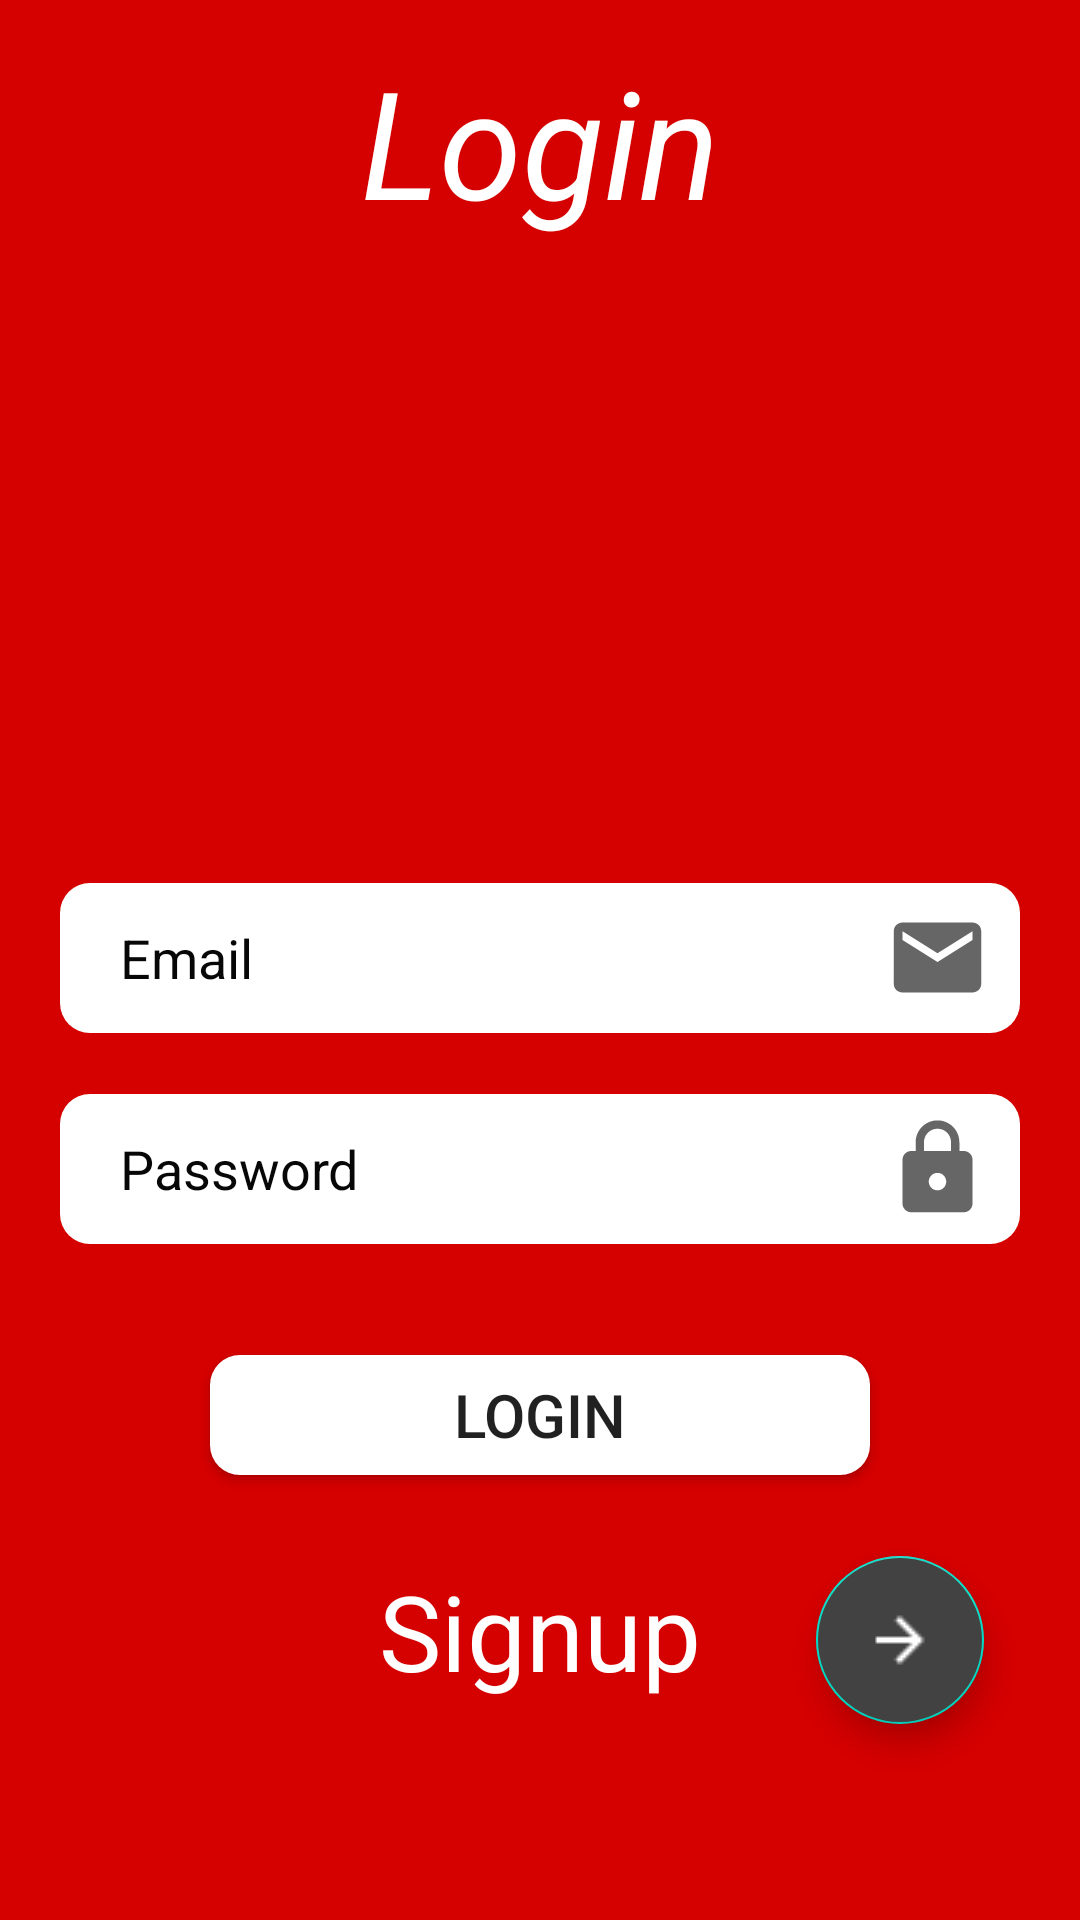

This screen was rendered from an Android layout file. Write that file and the resources it references.
<!-- AndroidManifest.xml: application theme AppTheme -->
<!-- res/layout/activity_login.xml -->
<?xml version="1.0" encoding="utf-8"?>
<androidx.constraintlayout.widget.ConstraintLayout xmlns:android="http://schemas.android.com/apk/res/android"
    xmlns:app="http://schemas.android.com/apk/res-auto"
    xmlns:tools="http://schemas.android.com/tools"
    android:layout_width="match_parent"
    android:layout_height="match_parent"
    tools:context=".Login"
    android:background="#d50000">

    <EditText
        android:id="@+id/email"
        android:layout_width="match_parent"
        android:layout_height="50dp"
        android:layout_marginLeft="20dp"
        android:layout_marginRight="20dp"
        android:background="@drawable/custom_button"
        android:drawableRight="@drawable/ic_email"
        android:ems="10"
        android:hint="Email"
        android:inputType="textPersonName"
        android:paddingLeft="20dp"
        android:paddingRight="10dp"


        android:textColor="#0E0E0E"
        android:textColorHint="#070707"
        app:layout_constraintBottom_toBottomOf="parent"
        app:layout_constraintEnd_toEndOf="parent"
        app:layout_constraintStart_toStartOf="parent"
        app:layout_constraintTop_toTopOf="parent"
        app:layout_constraintVertical_bias="0.499" />

    <EditText
        android:id="@+id/password"
        android:layout_width="match_parent"
        android:layout_height="50dp"
        android:layout_marginLeft="20dp"
        android:layout_marginRight="20dp"
        android:background="@drawable/custom_button"
        android:drawableRight="@drawable/ic_password"
        android:ems="10"
        android:hint="Password"
        android:inputType="textPassword"
        android:paddingLeft="20dp"
        android:paddingRight="10dp"
        android:textColor="#0E0E0E"
        android:textColorHint="#070707"
        app:layout_constraintBottom_toBottomOf="parent"
        app:layout_constraintEnd_toEndOf="parent"
        app:layout_constraintStart_toStartOf="parent"
        app:layout_constraintTop_toTopOf="parent"
        app:layout_constraintVertical_bias="0.618" />

    <Button
        android:id="@+id/login"
        android:layout_width="match_parent"
        android:layout_height="40dp"
        android:layout_marginLeft="70dp"
        android:layout_marginRight="70dp"
        android:background="@drawable/custom_button"
        android:text="Login"
        android:textSize="20dp"
        app:layout_constraintBottom_toBottomOf="parent"
        app:layout_constraintEnd_toEndOf="parent"
        app:layout_constraintStart_toStartOf="parent"
        app:layout_constraintTop_toTopOf="parent"
        app:layout_constraintVertical_bias="0.753" />

    <TextView
        android:id="@+id/textlogin"
        android:layout_width="wrap_content"
        android:layout_height="wrap_content"
        android:text="Login"
        android:textStyle="italic"
        android:textColor="#FFFFFF"
        android:layout_marginRight="100dp"
        android:layout_marginLeft="100dp"
        android:textSize="50dp"
        app:layout_constraintBottom_toBottomOf="parent"
        app:layout_constraintEnd_toEndOf="parent"
        app:layout_constraintStart_toStartOf="parent"
        app:layout_constraintTop_toTopOf="parent"
        app:layout_constraintVertical_bias="0.024" />

    <TextView
        android:id="@+id/textcreate"
        android:layout_width="wrap_content"
        android:layout_height="wrap_content"
        android:text="Signup"
        android:textColor="#FFFFFF"
        android:textSize="35dp"
        app:layout_constraintBottom_toBottomOf="parent"
        app:layout_constraintEnd_toEndOf="parent"
        app:layout_constraintStart_toStartOf="parent"
        app:layout_constraintTop_toTopOf="parent"
        app:layout_constraintVertical_bias="0.877" />

    <ImageView
        android:id="@+id/imageView6"
        android:layout_width="120dp"
        android:layout_height="120dp"

        app:layout_constraintBottom_toBottomOf="parent"
        app:layout_constraintEnd_toEndOf="parent"
        app:layout_constraintHorizontal_bias="0.498"
        app:layout_constraintStart_toStartOf="parent"
        app:layout_constraintTop_toTopOf="parent"
        app:layout_constraintVertical_bias="0.22"
        app:srcCompat="@drawable/user6" />

    <com.google.android.material.floatingactionbutton.FloatingActionButton
        android:id="@+id/floating2"
        android:layout_width="wrap_content"
        android:layout_height="wrap_content"
        android:clickable="true"
        android:backgroundTint="#424242"
        app:layout_constraintBottom_toBottomOf="parent"
        app:layout_constraintEnd_toEndOf="parent"
        app:layout_constraintHorizontal_bias="0.895"
        app:layout_constraintStart_toStartOf="parent"
        app:layout_constraintTop_toTopOf="parent"
        app:layout_constraintVertical_bias="0.888"
        app:srcCompat="@drawable/arrowright" />


</androidx.constraintlayout.widget.ConstraintLayout>
<!-- resources referenced by this layout -->
<resources>
  <!-- drawable arrowright: png bitmap (drawable-v24, 332 bytes) -->
  <!-- drawable custom_button (drawable) -->
  <?xml version="1.0" encoding="utf-8"?>
  <shape xmlns:android="http://schemas.android.com/apk/res/android" android:shape="rectangle">
  
      <solid android:color="@android:color/white"></solid>
  
      <corners android:radius="10dp"></corners>
  
  </shape>
  <!-- drawable ic_email (drawable) -->
  <vector xmlns:android="http://schemas.android.com/apk/res/android"
      android:width="35dp"
      android:height="35dp"
      android:viewportWidth="24"
      android:viewportHeight="24"
      android:tint="?attr/colorControlNormal">
    <path
        android:fillColor="@android:color/black"
        android:pathData="M20,4L4,4c-1.1,0 -1.99,0.9 -1.99,2L2,18c0,1.1 0.9,2 2,2h16c1.1,0 2,-0.9 2,-2L22,6c0,-1.1 -0.9,-2 -2,-2zM20,8l-8,5 -8,-5L4,6l8,5 8,-5v2z"/>
  </vector>
  <!-- drawable ic_password (drawable) -->
  <vector xmlns:android="http://schemas.android.com/apk/res/android"
      android:width="35dp"
      android:height="35dp"
      android:viewportWidth="24"
      android:viewportHeight="24"
      android:tint="?attr/colorControlNormal">
    <path
        android:fillColor="@android:color/black"
        android:pathData="M18,8h-1L17,6c0,-2.76 -2.24,-5 -5,-5S7,3.24 7,6v2L6,8c-1.1,0 -2,0.9 -2,2v10c0,1.1 0.9,2 2,2h12c1.1,0 2,-0.9 2,-2L20,10c0,-1.1 -0.9,-2 -2,-2zM12,17c-1.1,0 -2,-0.9 -2,-2s0.9,-2 2,-2 2,0.9 2,2 -0.9,2 -2,2zM15.1,8L8.9,8L8.9,6c0,-1.71 1.39,-3.1 3.1,-3.1 1.71,0 3.1,1.39 3.1,3.1v2z"/>
  </vector>
  <style name="AppTheme" parent="Theme.AppCompat.Light.NoActionBar">
          
          <item name="colorPrimary">@color/colorPrimary</item>
          <item name="colorPrimaryDark">#9b0000</item>
          <item name="colorAccent">@color/colorAccent</item>
      </style>
  <!-- not gathered from this repository: default colours our renderer supplied (Android Studio template values) -->
  <color name="colorPrimary">#FF6200EE</color>
  <color name="colorAccent">#FF03DAC5</color>
</resources>
